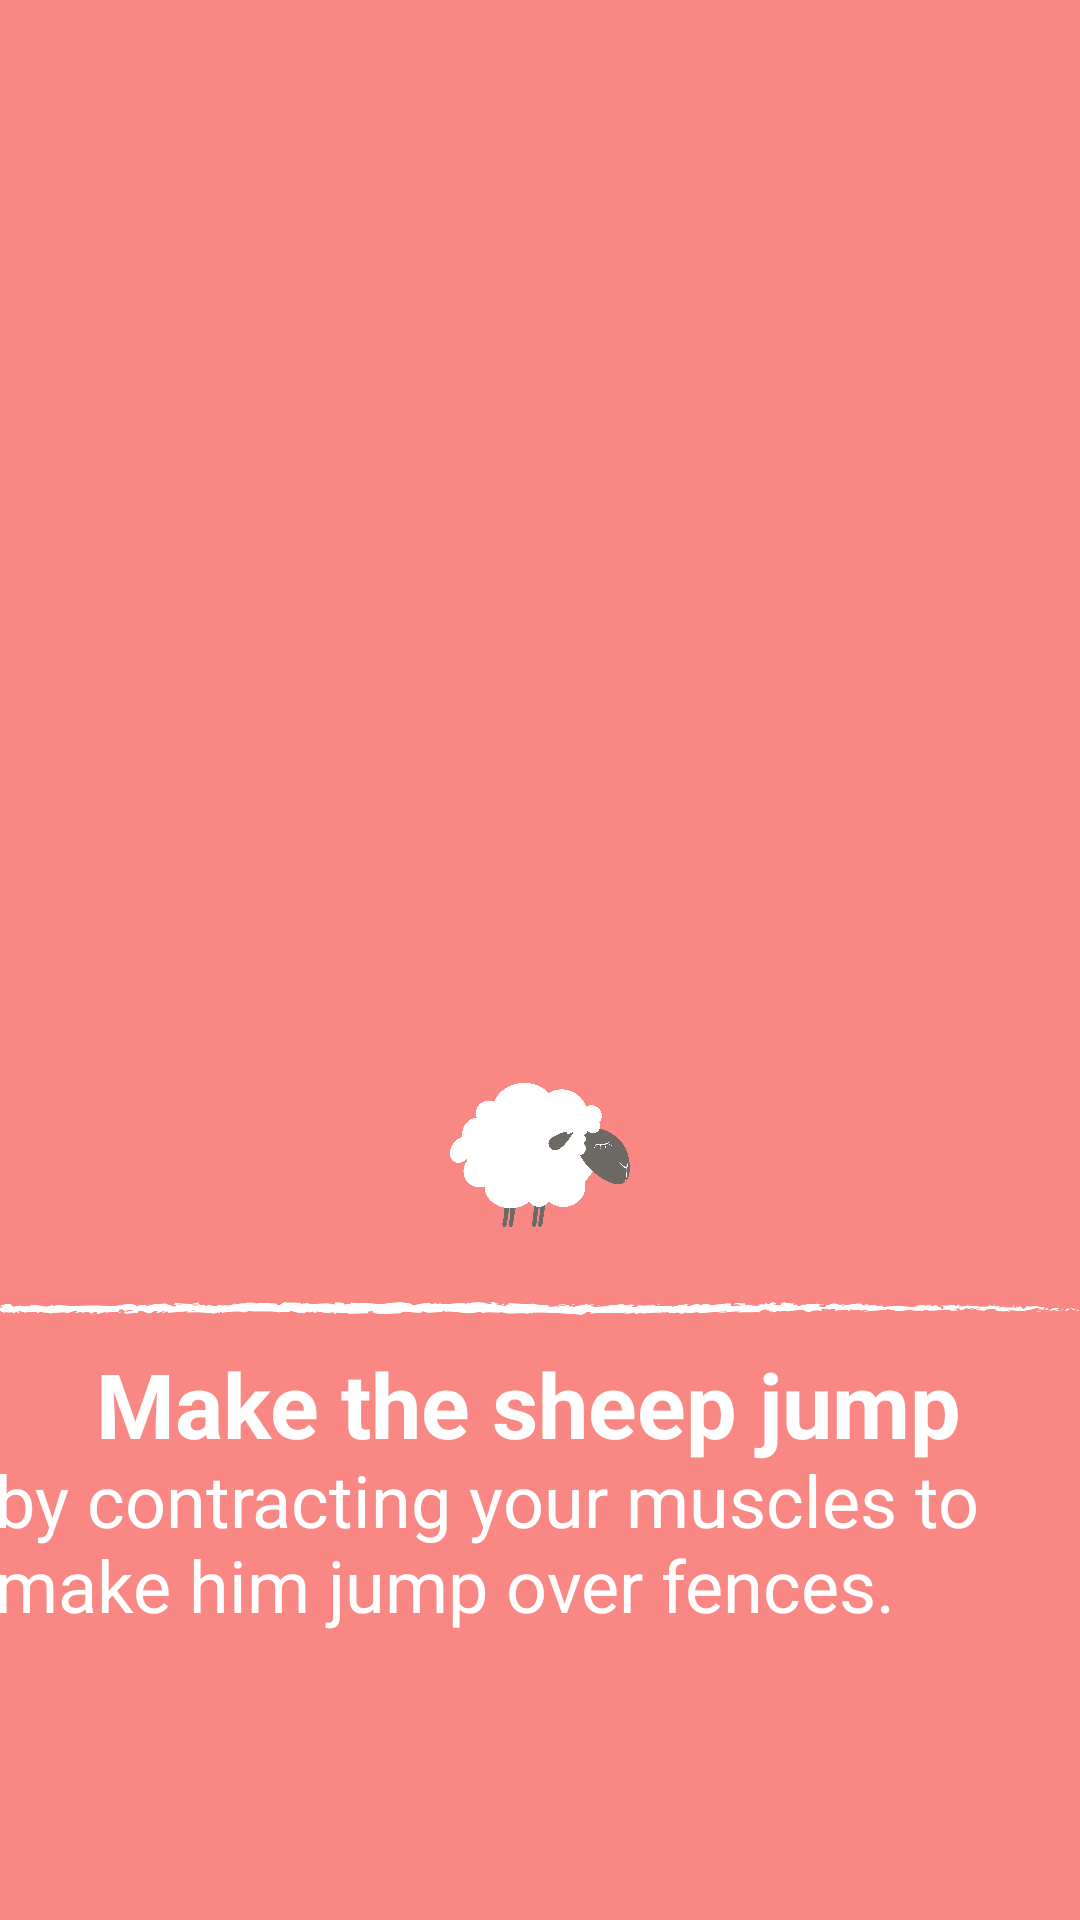

Produce the Android XML layout that renders to this screen, including the resource entries it uses.
<!-- AndroidManifest.xml: application theme AppTheme -->
<!-- res/layout/fragment_game_sheep_playing.xml -->
<?xml version="1.0" encoding="utf-8"?>
<androidx.constraintlayout.widget.ConstraintLayout
        xmlns:android="http://schemas.android.com/apk/res/android"
        xmlns:app="http://schemas.android.com/apk/res-auto"
        xmlns:tools="http://schemas.android.com/tools"
        android:id="@+id/clSheepGamePlaying"
        android:layout_width="match_parent"
        android:layout_height="match_parent"
        android:background="@color/colorAccent"
        tools:context=".ui.fragments.GameSheepFragment">

    

    <TextView
            android:id="@+id/tvLine0"
            android:layout_width="wrap_content"
            android:layout_height="wrap_content"
            android:layout_marginStart="32dp"
            android:layout_marginTop="16dp"
            android:textColor="@color/colorPrimary"
            android:textSize="@dimen/game_sheep_line0_text_size"
            android:textStyle="normal"
            android:typeface="sans"
            app:layout_constraintStart_toStartOf="parent"
            app:layout_constraintTop_toTopOf="parent" />

    <TextView
            android:id="@+id/tvLine1"
            android:text="@string/game_sheep_instructions_line_1"
            android:textColor="@color/colorPrimary"
            android:textSize="@dimen/game_sheep_line1_text_size"
            android:textStyle="bold"
            android:typeface="sans"
            android:layout_width="wrap_content"
            android:layout_height="wrap_content"
            android:layout_marginStart="@dimen/game_sheep_line1_margin_start"
            android:layout_marginTop="@dimen/game_sheep_line1_margin_top"
            android:layout_marginBottom="@dimen/game_sheep_line1_margin_bottom"
            app:layout_constraintStart_toStartOf="parent"
            app:layout_constraintBottom_toBottomOf="@+id/ivGameSheepFloor" />

    <TextView
            android:id="@+id/tvLine2"
            android:text="@string/game_sheep_instructions_line_2"
            android:textColor="@color/colorPrimary"
            android:textSize="@dimen/game_sheep_line2_text_size"
            android:layout_width="380dp"
            android:layout_height="wrap_content"
            android:layout_marginStart="@dimen/game_sheep_line2_margin_start"
            android:layout_marginTop="@dimen/game_sheep_line2_margin_top"
            android:layout_marginBottom="@dimen/game_sheep_line2_margin_bottom"
            app:layout_constraintStart_toStartOf="parent"
            app:layout_constraintEnd_toEndOf="parent"
            app:layout_constraintTop_toBottomOf="@+id/tvLine1"
            app:layout_constraintBottom_toBottomOf="parent"/>

    

    <ImageView
            android:id="@+id/gameIcon"
            android:src="@mipmap/ic_sheep_moving_1"
            android:layout_width="@dimen/game_sheep_image_icon_width"
            android:layout_height="@dimen/game_sheep_image_icon_height"
            android:layout_marginStart="@dimen/game_sheep_image_icon_margin_start_end"
            android:layout_marginEnd="@dimen/game_sheep_image_icon_margin_start_end"
            android:layout_marginTop="@dimen/game_sheep_image_icon_margin_top"
            android:contentDescription="@string/iv_sheep_description"
            app:layout_constraintDimensionRatio="H, 1:1"
            app:layout_constraintHorizontal_bias="0.5"
            app:layout_constraintStart_toStartOf="parent"
            app:layout_constraintEnd_toEndOf="parent"
            app:layout_constraintTop_toTopOf="parent" />

    

    <ImageView
            android:id="@+id/ivGameSheepFloor"
            android:src="@mipmap/ic_sheep_floor"
            android:layout_width="@dimen/game_sheep_floor_width"
            android:layout_height="@dimen/game_sheep_floor_height"
            android:layout_marginTop="@dimen/game_sheep_floor_margin_top"
            android:contentDescription="@string/iv_sheep_floor_description"
            app:layout_constraintDimensionRatio="H, 1:1"
            app:layout_constraintStart_toStartOf="parent"
            app:layout_constraintEnd_toEndOf="parent"
            app:layout_constraintTop_toTopOf="parent" />

</androidx.constraintlayout.widget.ConstraintLayout>
<!-- resources referenced by this layout -->
<resources>
  <color name="colorAccent">#f98885</color>
  <color name="colorPrimary">#ffffff</color>
  <dimen name="game_sheep_floor_height">0dp</dimen>
  <dimen name="game_sheep_floor_margin_top">128dp</dimen>
  <dimen name="game_sheep_floor_width">0dp</dimen>
  <dimen name="game_sheep_image_icon_height">0dp</dimen>
  <dimen name="game_sheep_image_icon_margin_start_end">150dp</dimen>
  <dimen name="game_sheep_image_icon_margin_top">245dp</dimen>
  <dimen name="game_sheep_image_icon_width">0dp</dimen>
  <dimen name="game_sheep_line0_text_size">16sp</dimen>
  <dimen name="game_sheep_line1_margin_bottom">64dp</dimen>
  <dimen name="game_sheep_line1_margin_start">32dp</dimen>
  <dimen name="game_sheep_line1_margin_top">0dp</dimen>
  <dimen name="game_sheep_line1_text_size">22sp</dimen>
  <dimen name="game_sheep_line2_margin_bottom">80dp</dimen>
  <dimen name="game_sheep_line2_margin_start">16dp</dimen>
  <dimen name="game_sheep_line2_margin_top">0dp</dimen>
  <dimen name="game_sheep_line2_text_size">18sp</dimen>
  <!-- mipmap ic_sheep_floor: png bitmap (mipmap-mdpi, 16308 bytes) -->
  <!-- mipmap ic_sheep_moving_1: png bitmap (mipmap-mdpi, 50654 bytes) -->
  <string name="game_sheep_instructions_line_1">Make the sheep jump</string>
  <string name="game_sheep_instructions_line_2">by contracting your muscles to make him jump over fences.</string>
  <string name="iv_sheep_description">image of a sheep</string>
  <string name="iv_sheep_floor_description">image of the floor</string>
  <style name="AppTheme" parent="Theme.MaterialComponents.Light.DarkActionBar">
          
          <item name="colorPrimary">@color/colorPrimary</item>
          <item name="colorPrimaryDark">@color/colorPrimaryDark</item>
          <item name="colorAccent">@color/colorAccent</item>
      </style>
  <color name="colorPrimaryDark">#000000</color>
</resources>
